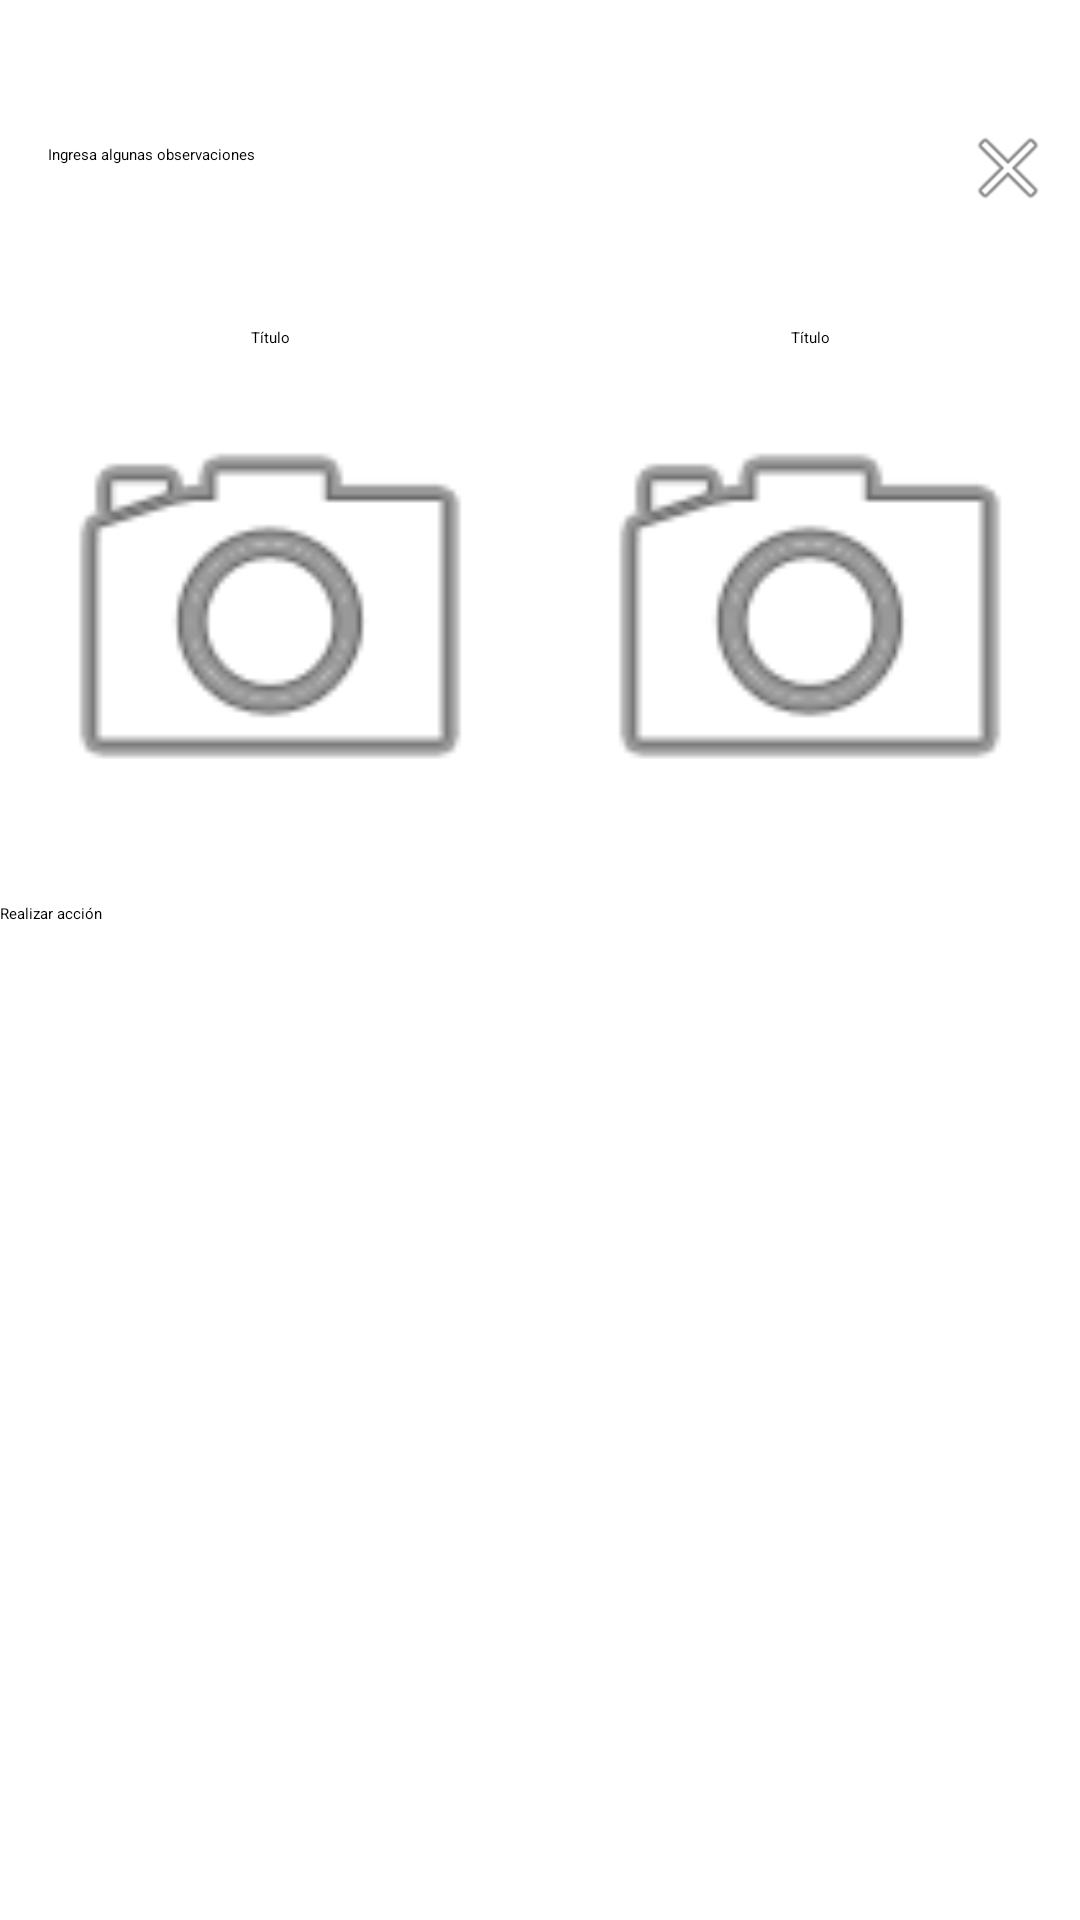

Produce the Android XML layout that renders to this screen, including the resource entries it uses.
<!-- AndroidManifest.xml: application theme Theme.ProyectoAplicacionMovil -->
<!-- res/layout/activity_managment.xml -->
<?xml version="1.0" encoding="utf-8"?>
<RelativeLayout xmlns:android="http://schemas.android.com/apk/res/android"
    xmlns:tools="http://schemas.android.com/tools"
    xmlns:app="http://schemas.android.com/apk/res-auto"
    android:layout_width="match_parent"
    android:layout_height="match_parent"
    tools:context=".ManagementActivity"
    >
    
    <Spinner
        android:id="@+id/eventsComboBox"
        android:layout_width="match_parent"
        android:layout_height="wrap_content"
        android:padding="16dp"/>

    
    <RelativeLayout
        android:id="@+id/observationSection"
        android:layout_width="match_parent"
        android:layout_height="wrap_content"
        android:layout_below="@id/eventsComboBox"
        android:orientation="horizontal">
        <EditText
            android:id="@+id/observationTextArea"
            android:layout_width="match_parent"
            android:layout_height="wrap_content"
            android:padding="16dp"
            android:hint="Ingresa algunas observaciones"
            android:inputType="textMultiLine"
            android:lines="6"
            android:scrollbars="vertical" />

        <ImageButton
            android:layout_width="wrap_content"
            android:layout_height="wrap_content"
            android:layout_alignParentEnd="true"
            android:layout_marginEnd="8dp"
            android:layout_marginTop="8dp"
            android:src="@android:drawable/ic_menu_close_clear_cancel"
            android:background="?selectableItemBackgroundBorderless"
            />
    </RelativeLayout>


    
    <LinearLayout
        android:id="@+id/cameraButtons"
        android:layout_width="match_parent"
        android:layout_height="wrap_content"
        android:layout_below="@id/observationSection"
        android:orientation="horizontal">

        <LinearLayout
            android:layout_width="0dp"
            android:layout_height="200dp"
            android:layout_weight="1"
            android:padding="8dp"
            android:orientation="vertical">

            <TextView
                android:layout_width="match_parent"
                android:layout_height="wrap_content"
                android:textAlignment="center"
                android:text="Título" />

            <ImageView
                android:id="@+id/mainImageButton"
                android:layout_width="match_parent"
                android:layout_height="0dp"
                android:layout_weight="1"
                android:src="@android:drawable/ic_menu_camera" />
        </LinearLayout>

        <LinearLayout
            android:layout_width="0dp"
            android:layout_height="200dp"
            android:layout_weight="1"
            android:padding="8dp"

            android:orientation="vertical">

            <TextView
                android:layout_width="match_parent"
                android:layout_height="wrap_content"
                android:textAlignment="center"
                android:text="Título" />

            <ImageView
                android:id="@+id/referenceImageButton"
                android:layout_width="match_parent"
                android:layout_height="0dp"
                android:layout_weight="1"
                android:src="@android:drawable/ic_menu_camera" />
        </LinearLayout>
    </LinearLayout>

    
    <Button
        android:id="@+id/submitButton"
        android:layout_width="match_parent"
        android:layout_height="wrap_content"
        android:layout_below="@id/cameraButtons"
        android:text="Realizar acción"
        />

</RelativeLayout>
<!-- resources referenced by this layout -->
<resources>

</resources>
